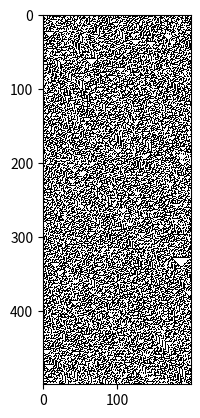

Reproduce this figure in Python.
import numpy as np
import matplotlib.pyplot as plt
from copy import deepcopy

plt.ion()


def pattern(n_pattern, rule):
    """ Function to identify neighbour pattern

    ---
    n_pattern : the set of cells to calculate the new state from.
    rule : the rule that is used to update from
    """

    if n_pattern[0] == 1:
        if n_pattern[1] == 1:
            if n_pattern[2] == 1:
                # print "111"
                new_state = rule[0]
            if n_pattern[2] == 0:
                # print "110"
                new_state = rule[1]
        if n_pattern[1] == 0:
            if n_pattern[2] == 1:
                # print "101"
                new_state = rule[2]
            if n_pattern[2] == 0:
                # print "100"
                new_state = rule[3]
    elif n_pattern[0] == 0:
        if n_pattern[1] == 1:
            if n_pattern[2] == 1:
                # print "011"
                new_state = rule[4]
            if n_pattern[2] == 0:
                # print "010"
                new_state = rule[5]
        if n_pattern[1] == 0:
            if n_pattern[2] == 1:
                # print "001"
                new_state = rule[6]
            if n_pattern[2] == 0:
                # print "000"
                new_state = rule[7]

    return new_state


def update_CA(CA, n_update=100, rule=[0, 1, 1, 0, 1, 1, 1, 0]):
    """ Function to update a CA

    ---
    CA : 1d CA
    n_update : the number of updates that will be ran
    """

    n_pattern = np.empty([3])
    result = np.empty([n_update, len(CA)])
    state = deepcopy(CA)
    state_updated = np.empty_like(CA)

    for j in range(n_update):
        for i in range(len(state)):
            if i + 1 < len(state):
                n_pattern[0] = state[i - 1]
                n_pattern[1] = state[i]
                n_pattern[2] = state[i + 1]
            else:
                n_pattern[0] = state[i - 1]
                n_pattern[1] = state[i]
                n_pattern[2] = state[0]

            # print n_pattern
            new_state = pattern(n_pattern, rule)
            state_updated[i] = new_state

        result[j, :] = state_updated.reshape(-1)
        state = deepcopy(state_updated)

    return result

rules = {"30": [0, 0, 0, 1, 1, 1, 1, 0],
         "90": [0, 1, 0, 1, 1, 0, 1, 0],
         "110": [0, 1, 1, 0, 1, 1, 1, 0]}

foo = np.random.randint(2, size=(200))

result = update_CA(foo, 500,  rule=rules["30"])
plt.imshow(result, interpolation="None", cmap="binary")
